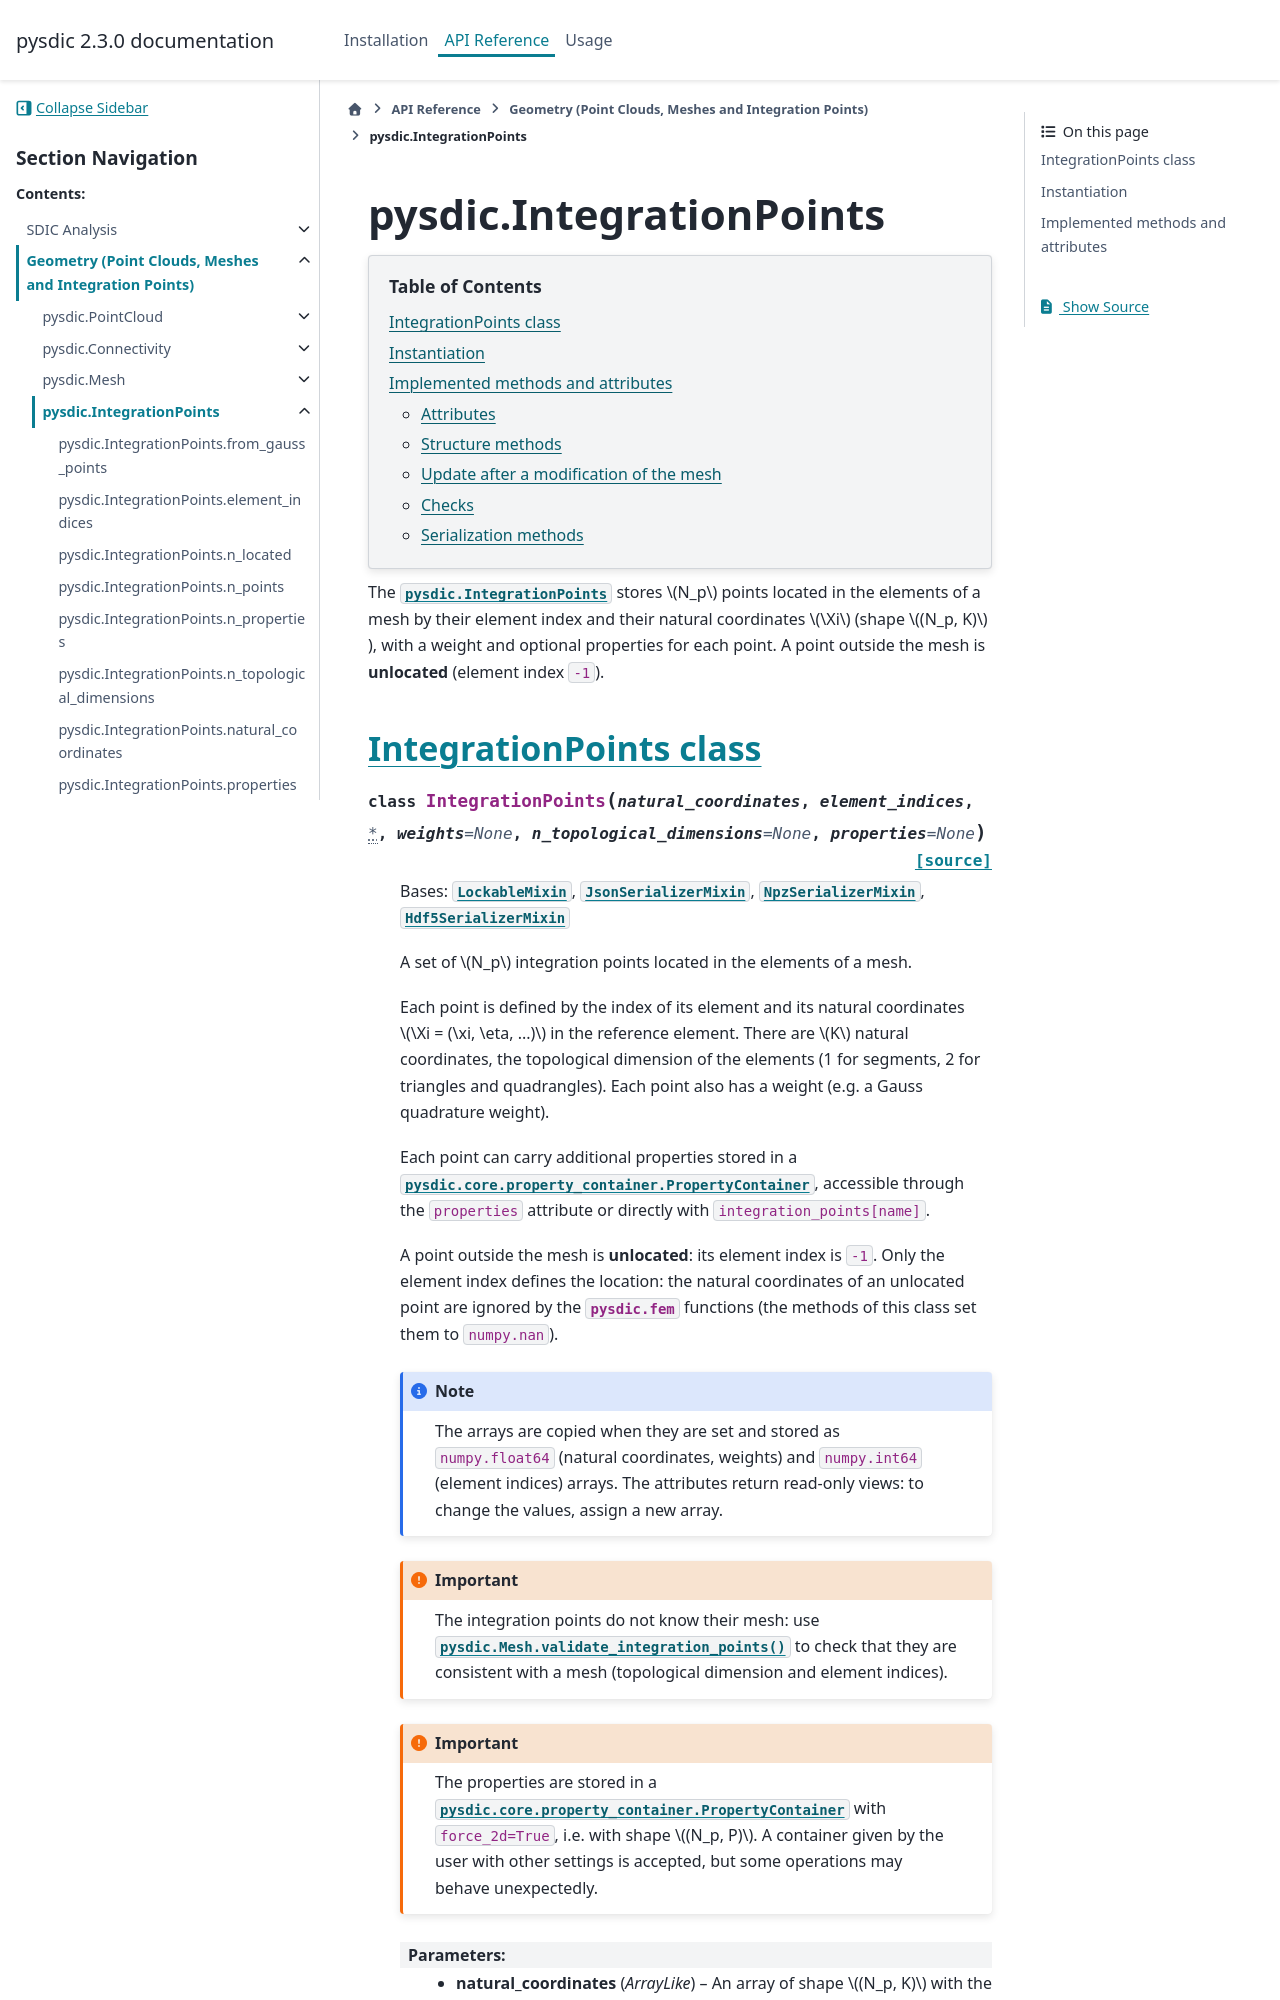

repository: Artezaru/pysdic · page: api/geometry/IntegrationPoints.html · generator: sphinx

pysdic.IntegrationPoints
========================

.. currentmodule:: pysdic

.. contents:: Table of Contents
   :local:
   :depth: 2

The :class:`pysdic.IntegrationPoints` stores :math:`N_p` points located in the elements of a mesh by their element index and their natural coordinates :math:`\Xi` (shape :math:`(N_p, K)`), with a weight and optional properties for each point. A point outside the mesh is **unlocated** (element index ``-1``).


IntegrationPoints class
-----------------------

.. autoclass:: IntegrationPoints
   :no-members:
   :show-inheritance:
